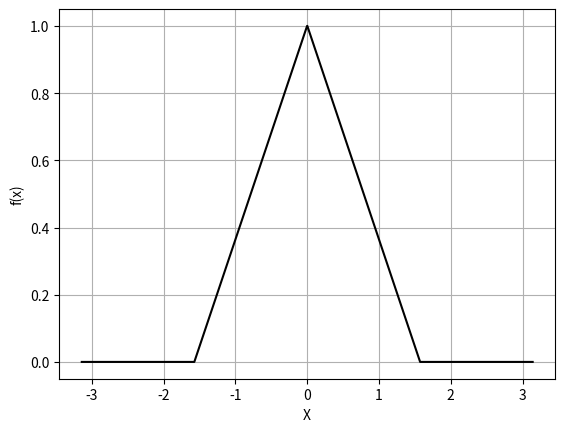

Recreate this plot in Python.
import numpy as np
import matplotlib.pyplot as plt

######## Calcular serie de Fourier para función triangular ###########
# Definir dominio
dx = 0.001
L = np.pi
x = L*np.arange(-1+dx, 1+dx, dx)
n = x.shape[0]
nquart = int(n/4)

# Definir function
f = np.zeros_like(x) # Entrega arreglo de ceros con mismo tamaño y tipo que x
f[nquart:2*nquart] = (4/n)*np.arange(1,nquart+1)
f[2*nquart:3*nquart] = np.ones(nquart) - (4/n)*np.arange(0,nquart)

plt.clf()
#plt.subplot(2,1,1)
plt.plot(x, f, '-k')
plt.ylabel('f(x)'); plt.xlabel('X')
plt.grid()